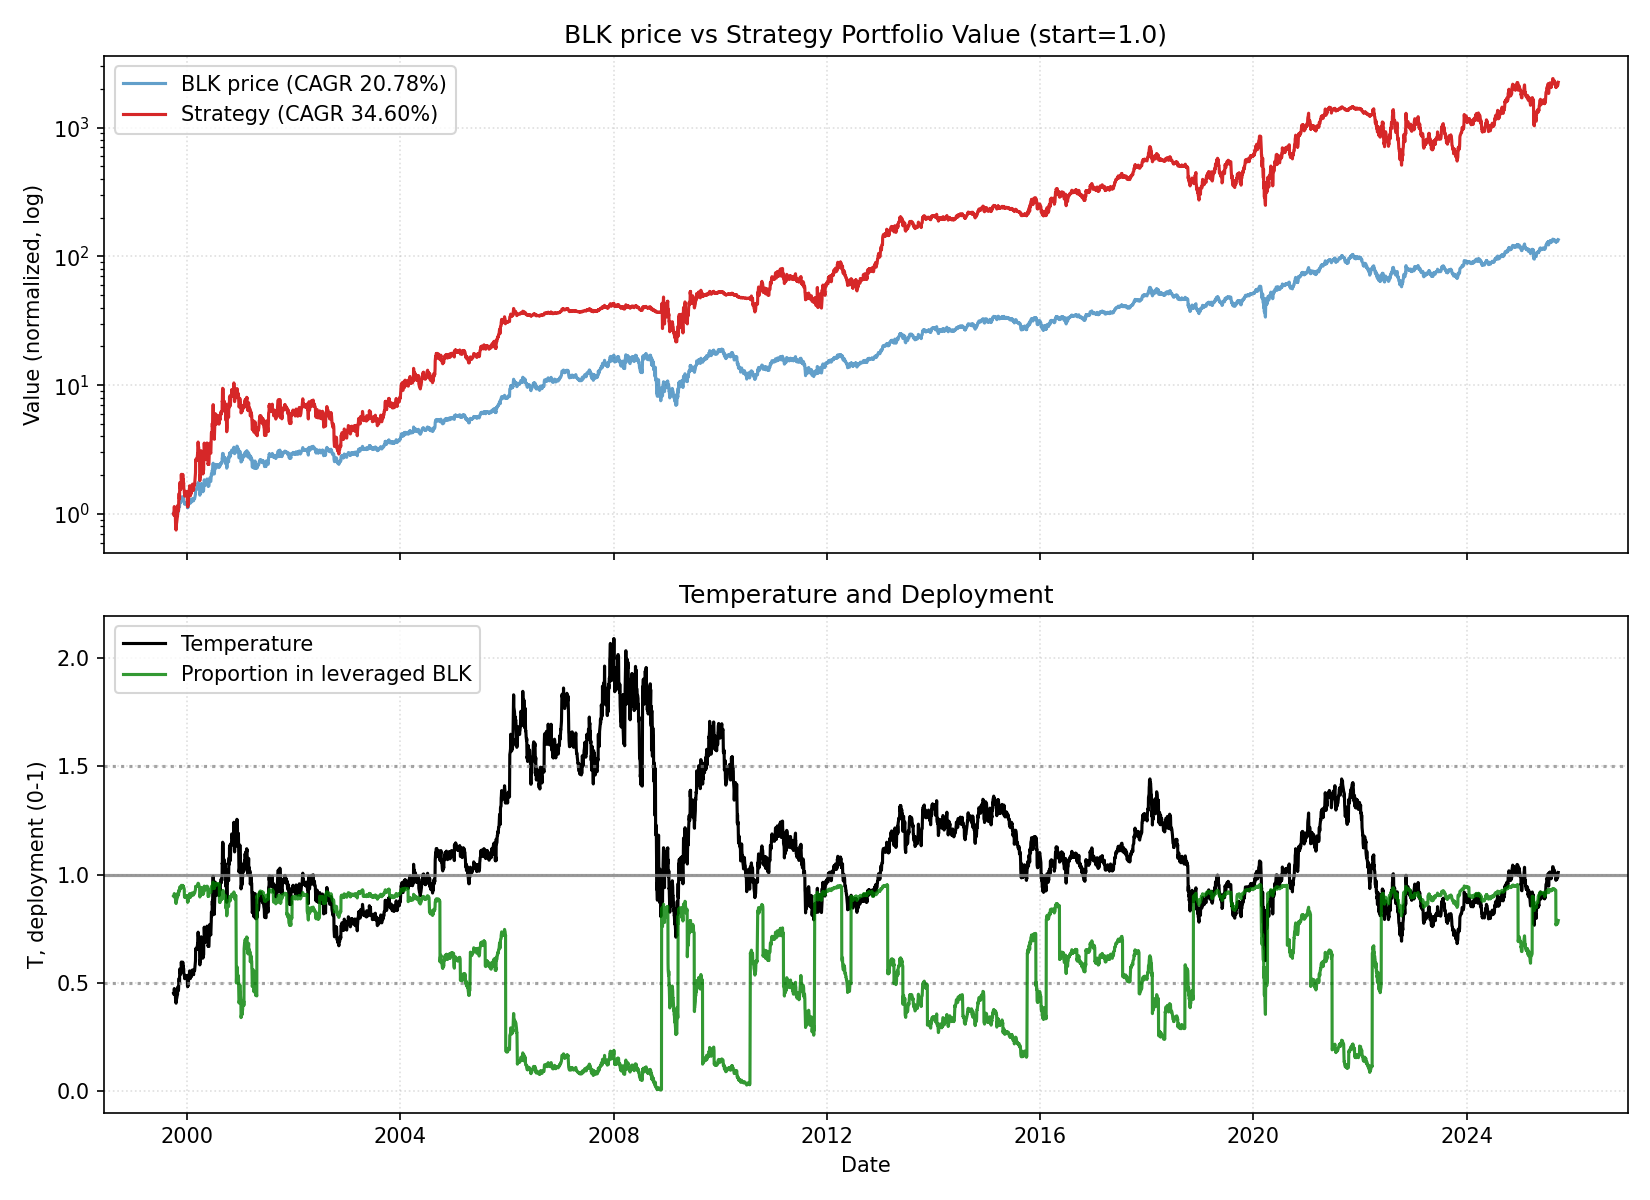

Source data for this figure (header and first rows):
date, close, ret, ret_3, ret_6, ret_12, ret_22, temp, temp_ch_11, temp_ch_22, vol_22, vol_66, rate, yc_spread, credit_spread, yc_change_22, credit_change_22, port_tqqq, port_cash, port_total, deployed_p, base_p, target_p, block_buy
1999-10-01, 8.494, 0.0, , , , , 0.4503, , , , , 5.2, 0.27, 2.26, , , 0.9002, 0.1, 1, 0.9, 0.9, 0.9, 0
1999-10-04, 8.419, -0.00885, , , , , 0.4458, , , , , 5.2, 0.25, 2.28, , , 0.8757, 0.1, 0.9758, 0.8975, 0.9, 0.9, 0
1999-10-05, 8.494, 0.008929, 0.0, , , , 0.4496, , , , , 5.2, 0.24, 2.27, , , 0.8986, 0.1001, 0.9987, 0.8998, 0.9, 0.9, 0
1999-10-06, 8.945, 0.0531, 0.0625, , , , 0.4732, , , , , 5.2, 0.23, 2.24, , , 1.041, 0.1001, 1.141, 0.9123, 0.9, 0.9, 0
1999-10-07, 8.494, -0.05042, 0.0, , , , 0.4492, , , , , 5.2, 0.23, 2.24, , , 0.8831, 0.1001, 0.9832, 0.8982, 0.9, 0.9, 0
1999-10-08, 8.457, -0.004424, -0.05462, -0.004424, , , 0.447, , , , , 5.2, 0.24, 2.26, , , 0.8708, 0.1001, 0.9709, 0.8969, 0.9, 0.9, 0
1999-10-11, 8.457, 0.0, -0.004424, 0.004465, , , 0.4464, , , , , 5.2, 0.24, 2.26, , , 0.8703, 0.1001, 0.9704, 0.8968, 0.9, 0.9, 0
1999-10-12, 8.494, 0.004444, 0.004444, 0.0, , , 0.4482, , , , , 5.2, 0.25, 2.28, , , 0.8813, 0.1002, 0.9815, 0.8979, 0.9, 0.9, 0
1999-10-13, 8.457, -0.004424, 0.0, -0.05462, , , 0.446, , , , , 5.2, 0.25, 2.29, , , 0.8691, 0.1002, 0.9693, 0.8966, 0.9, 0.9, 0
1999-10-14, 8.193, -0.03111, -0.0354, -0.0354, , , 0.432, , , , , 5.2, 0.27, 2.28, , , 0.7875, 0.1002, 0.8877, 0.8871, 0.9, 0.9, 0
1999-10-15, 7.855, -0.04128, -0.07111, -0.07111, , , 0.4139, , , , , 5.2, 0.27, 2.31, , , 0.6895, 0.1002, 0.7897, 0.8731, 0.9, 0.9, 0
1999-10-18, 7.705, -0.01914, -0.05963, -0.08889, -0.09292, , 0.4055, -0.09955, , , , 5.2, 0.27, 2.31, , , 0.6495, 0.1002, 0.7498, 0.8663, 0.9, 0.9, 0
1999-10-19, 7.968, 0.03415, 0.01435, -0.06195, -0.05357, , 0.4192, -0.05968, , , , 5.2, 0.26, 2.25, , , 0.7156, 0.1003, 0.8159, 0.8771, 0.9, 0.9, 0
1999-10-20, 7.893, -0.009434, 0.02439, -0.06667, -0.0708, , 0.415, -0.07679, , , , 5.2, 0.25, 2.24, , , 0.6949, 0.1003, 0.7952, 0.8739, 0.9, 0.9, 0
1999-10-21, 8.081, 0.02381, 0.01415, -0.01376, -0.09664, , 0.4247, -0.1025, , , , 5.2, 0.27, 2.27, , , 0.7441, 0.1003, 0.8444, 0.8812, 0.9, 0.9, 0
1999-10-22, 8.118, 0.004652, 0.02857, 0.03349, -0.04425, , 0.4265, -0.05042, , , , 5.2, 0.25, 2.25, , , 0.754, 0.1003, 0.8543, 0.8826, 0.9, 0.9, 0
1999-10-25, 8.381, 0.03241, 0.03721, 0.08781, -0.008889, , 0.4398, -0.01614, , , , 5.2, 0.24, 2.25, , , 0.8268, 0.1004, 0.9271, 0.8918, 0.9, 0.9, 0
1999-10-26, 8.419, 0.004484, 0.03704, 0.0566, -0.004445, , 0.4416, -0.01087, , , , 5.2, 0.22, 2.24, , , 0.8374, 0.1004, 0.9377, 0.893, 0.9, 0.9, 0
1999-10-27, 8.457, 0.004465, 0.008969, 0.07143, -0.004424, , 0.4433, -0.01085, , , , 5.2, 0.25, 2.26, , , 0.8481, 0.1004, 0.9484, 0.8941, 0.9, 0.9, 0
1999-10-28, 8.494, 0.004444, 0.008929, 0.05116, 0.004444, , 0.4451, -0.002039, , , , 5.2, 0.25, 2.26, , , 0.8588, 0.1004, 0.9592, 0.8953, 0.9, 0.9, 0
1999-10-29, 9.171, 0.07965, 0.08444, 0.1296, 0.1193, , 0.4804, 0.112, , , , 5.2, 0.23, 2.28, , , 1.063, 0.1004, 1.164, 0.9137, 0.9, 0.9, 0
1999-11-01, 8.87, -0.03279, 0.04425, 0.0583, 0.1292, 0.04425, 0.464, 0.1209, 0.03037, 0.02997, , 5.42, 0.23, 2.27, , , 0.9581, 0.1005, 1.059, 0.9051, 0.9, 0.9, 0
1999-11-02, 8.87, 0.0, -0.03279, 0.05357, 0.1512, 0.05357, 0.4638, 0.1438, 0.04046, 0.02997, , 5.42, 0.23, 2.26, -0.04, 0.0, 0.9575, 0.1005, 1.058, 0.905, 0.9, 0.9, 0
1999-11-03, 8.87, 0.0, 0.0, 0.04889, 0.1132, 0.04425, 0.4636, 0.106, 0.03126, 0.02987, , 5.42, 0.22, 2.27, -0.03, -0.01, 0.9569, 0.1005, 1.057, 0.905, 0.9, 0.9, 0
1999-11-04, 8.983, 0.01271, 0.01271, 0.05752, 0.1381, 0.004202, 0.4693, 0.1308, -0.008291, 0.02992, , 5.42, 0.21, 2.28, -0.03, 0.01, 0.9927, 0.1005, 1.093, 0.9081, 0.9, 0.9, 0
1999-11-05, 9.471, 0.05439, 0.0678, 0.03279, 0.1721, 0.115, 0.4946, 0.1645, 0.1012, 0.03002, , 5.42, 0.2, 2.27, -0.03, 0.03, 1.154, 0.1005, 1.255, 0.9199, 0.9, 0.9, 0
1999-11-08, 9.998, 0.05556, 0.113, 0.1271, 0.2315, 0.1822, 0.5214, 0.2225, 0.1665, 0.02954, , 5.42, 0.21, 2.25, -0.02, 0.01, 1.345, 0.1006, 1.446, 0.9305, 0.9, 0.9, 0
1999-11-09, 9.697, -0.03007, 0.02381, 0.09322, 0.157, 0.1467, 0.5055, 0.1495, 0.1324, 0.03053, , 5.42, 0.2, 2.16, -0.04, -0.1, 1.223, 0.1006, 1.324, 0.924, 0.9, 0.9, 0
1999-11-10, 9.659, -0.003876, -0.03383, 0.08898, 0.1473, 0.1372, 0.5033, 0.1399, 0.123, 0.03059, , 5.42, 0.19, 2.13, -0.05, -0.13, 1.208, 0.1006, 1.309, 0.9231, 0.9, 0.9, 0
1999-11-11, 9.697, 0.003891, 0.0, 0.0795, 0.1467, 0.1467, 0.5051, 0.1393, 0.1324, 0.03059, , 5.42, 0.19, 2.13, -0.06, -0.15, 1.222, 0.1006, 1.322, 0.9239, 0.9, 0.9, 0
1999-11-12, 10.82, 0.1163, 0.1206, 0.1429, 0.2743, 0.3211, 0.5636, 0.2661, 0.3047, 0.03837, , 5.42, 0.15, 2.13, -0.1, -0.16, 1.647, 0.1007, 1.747, 0.9424, 0.9, 0.9, 0
1999-11-15, 10.64, -0.01736, 0.0969, 0.06391, 0.1598, 0.3541, 0.5531, 0.1514, 0.3361, 0.03775, , 5.42, 0.15, 2.09, -0.12, -0.19, 1.56, 0.1007, 1.66, 0.9394, 0.9, 0.9, 0
1999-11-16, 10.49, -0.01413, -0.03125, 0.08139, 0.1822, 0.361, 0.545, 0.1746, 0.344, 0.03632, , 5.42, 0.12, 2.04, -0.15, -0.27, 1.493, 0.1007, 1.593, 0.9368, 0.9, 0.9, 0
1999-11-17, 10.52, 0.003584, -0.0106, 0.08949, 0.1864, 0.3208, 0.5467, 0.1788, 0.3043, 0.03565, , 5.42, 0.14, 2.04, -0.13, -0.27, 1.508, 0.1007, 1.608, 0.9374, 0.9, 0.9, 0
1999-11-18, 10.37, -0.01429, -0.01075, 0.06977, 0.1695, 0.3143, 0.5387, 0.1619, 0.2979, 0.0359, , 5.42, 0.16, 2.04, -0.1, -0.21, 1.442, 0.1007, 1.543, 0.9347, 0.9, 0.9, 0
1999-11-19, 10.6, 0.02174, 0.007143, -0.02083, 0.1799, 0.3116, 0.5502, 0.1723, 0.2953, 0.0356, , 5.42, 0.15, 2.02, -0.1, -0.22, 1.535, 0.1008, 1.636, 0.9384, 0.9, 0.9, 0
1999-11-22, 10.71, 0.01064, 0.03261, 0.007067, 0.131, 0.3194, 0.5553, 0.1227, 0.3019, 0.03554, , 5.42, 0.14, 2.03, -0.13, -0.24, 1.583, 0.1008, 1.684, 0.9402, 0.9, 0.9, 0
1999-11-23, 11.5, 0.07368, 0.08511, 0.09677, 0.1504, 0.3722, 0.5959, 0.143, 0.3551, 0.0377, , 5.42, 0.15, 2.04, -0.1, -0.21, 1.932, 0.1008, 2.033, 0.9504, 0.9, 0.9, 0
1999-11-24, 11.16, -0.02941, 0.04211, 0.06071, 0.1512, 0.3259, 0.5782, 0.1437, 0.3094, 0.03876, , 5.42, 0.12, 2.02, -0.12, -0.23, 1.76, 0.1008, 1.861, 0.9458, 0.9, 0.9, 0
1999-11-26, 11.09, -0.006734, -0.03595, 0.06884, 0.1479, 0.3111, 0.5738, 0.14, 0.2942, 0.03896, , 5.42, 0.13, 2.01, -0.09, -0.23, 1.724, 0.1008, 1.824, 0.9447, 0.9, 0.9, 0
1999-11-29, 10.9, -0.01695, -0.02357, 0.02837, 0.124, 0.2832, 0.5633, 0.1153, 0.2656, 0.03946, , 5.42, 0.17, 1.99, -0.08, -0.27, 1.635, 0.1009, 1.736, 0.9419, 0.9, 0.9, 0
1999-11-30, 11.05, 0.01379, -0.00339, 0.03158, 0.02083, 0.2049, 0.5708, 0.01293, 0.1884, 0.03942, , 5.42, 0.17, 1.99, -0.08, -0.27, 1.701, 0.1009, 1.802, 0.944, 0.9, 0.9, 0
1999-12-01, 11.16, 0.0102, 0.02414, -0.02941, 0.04947, 0.2585, 0.5764, 0.04225, 0.2423, 0.03648, , 5.3, 0.17, 1.97, -0.06, -0.31, 1.752, 0.1009, 1.853, 0.9456, 0.9, 0.9, 0
1999-12-02, 11.43, 0.02357, 0.03401, 0.02357, 0.08961, 0.2881, 0.5898, 0.08211, 0.2716, 0.03532, , 5.3, 0.18, 1.95, -0.05, -0.32, 1.875, 0.1009, 1.976, 0.9489, 0.9, 0.9, 0
1999-12-03, 11.54, 0.009868, 0.03367, 0.04068, 0.09643, 0.3008, 0.5953, 0.08888, 0.2841, 0.03522, , 5.3, 0.18, 1.96, -0.05, -0.3, 1.929, 0.101, 2.03, 0.9503, 0.9, 0.9, 0
1999-12-06, 11.05, -0.04235, -0.03289, 0.01379, 0.06522, 0.2301, 0.5694, 0.05697, 0.2133, 0.03705, , 5.3, 0.18, 1.96, -0.04, -0.31, 1.683, 0.101, 1.784, 0.9434, 0.9, 0.9, 0
1999-12-07, 11.2, 0.01361, -0.02932, 0.01361, 0.05674, 0.1825, 0.5769, 0.04856, 0.1663, 0.03705, , 5.3, 0.16, 1.97, -0.05, -0.31, 1.751, 0.101, 1.852, 0.9455, 0.9, 0.9, 0
1999-12-08, 10.94, -0.02349, -0.0102, -0.0202, 0.02105, 0.09399, 0.5631, 0.01403, 0.07991, 0.0364, , 5.3, 0.17, 1.95, -0.03, -0.32, 1.626, 0.101, 1.727, 0.9415, 0.9, 0.9, 0
1999-12-09, 10.97, 0.003436, -0.02013, -0.03947, -0.04575, 0.1318, 0.5648, -0.05232, 0.1172, 0.03476, , 5.3, 0.18, 1.95, -0.03, -0.3, 1.642, 0.101, 1.743, 0.942, 0.9, 0.9, 0
1999-12-10, 10.6, -0.03425, -0.03093, -0.08143, -0.05051, 0.09728, 0.5452, -0.05704, 0.08316, 0.03497, , 5.3, 0.15, 1.95, -0.05, -0.21, 1.472, 0.1011, 1.574, 0.9358, 0.9, 0.9, 0
1999-12-13, 10.49, -0.01064, -0.04452, -0.05102, -0.05424, 0.08139, 0.5387, -0.06115, 0.06656, 0.03507, , 5.3, 0.15, 1.95, -0.04, -0.18, 1.425, 0.1011, 1.526, 0.9337, 0.9, 0.9, 0
1999-12-14, 10.3, -0.01792, -0.02837, -0.08054, -0.05517, -0.04861, 0.5288, -0.06127, -0.06166, 0.03539, , 5.3, 0.15, 1.94, -0.04, -0.19, 1.303, 0.1448, 1.448, 0.9, 0.9, 0.9, 0
1999-12-15, 10.3, 0.0, -0.01792, -0.05842, -0.06803, -0.0318, 0.5286, -0.07404, -0.04426, 0.02482, , 5.3, 0.15, 1.93, 0.0, -0.2, 1.303, 0.1449, 1.447, 0.8999, 0.9, 0.9, 0
1999-12-16, 10.11, -0.01825, -0.01825, -0.07877, -0.09428, -0.03584, 0.5187, -0.1001, -0.04825, 0.02485, , 5.3, 0.16, 1.93, 0.01, -0.16, 1.23, 0.1449, 1.375, 0.8947, 0.9, 0.9, 0
1999-12-17, 10.3, 0.01859, 0.0, -0.02837, -0.09868, -0.02143, 0.5281, -0.1045, -0.03402, 0.02507, , 5.3, 0.15, 1.93, 0.03, -0.11, 1.298, 0.1449, 1.443, 0.8996, 0.9, 0.9, 0
1999-12-20, 10.19, -0.01095, 0.007434, -0.02867, -0.1173, -0.01812, 0.5217, -0.1237, -0.03159, 0.02515, , 5.3, 0.15, 1.91, 0.01, -0.13, 1.255, 0.1449, 1.4, 0.8965, 0.9, 0.9, 0
1999-12-21, 10.22, 0.00369, -0.0073, -0.0073, -0.07483, -0.03546, 0.5234, -0.0808, -0.04869, 0.02499, , 5.3, 0.17, 1.92, 0.01, -0.12, 1.268, 0.145, 1.413, 0.8974, 0.9, 0.9, 0
1999-12-22, 10.34, 0.01103, 0.01476, 0.003649, -0.07718, -0.03509, 0.5289, -0.08314, -0.0475, 0.02464, , 5.3, 0.15, 1.89, 0.0, -0.13, 1.309, 0.145, 1.454, 0.9003, 0.9, 0.9, 0
1999-12-23, 10.3, -0.003636, 0.007353, 0.01859, -0.05842, -0.1046, 0.5268, -0.0645, -0.1161, 0.02451, , 5.3, 0.17, 1.88, 0.03, -0.15, 1.294, 0.145, 1.439, 0.8992, 0.9, 0.9, 0
1999-12-27, 10.3, 0.0, -0.003636, 0.0, -0.06164, -0.07744, 0.5258, -0.06891, -0.09049, 0.01789, , 5.3, 0.19, 1.86, 0.04, -0.18, 1.293, 0.1451, 1.438, 0.8991, 0.9, 0.9, 0
... 6,472 more rows
